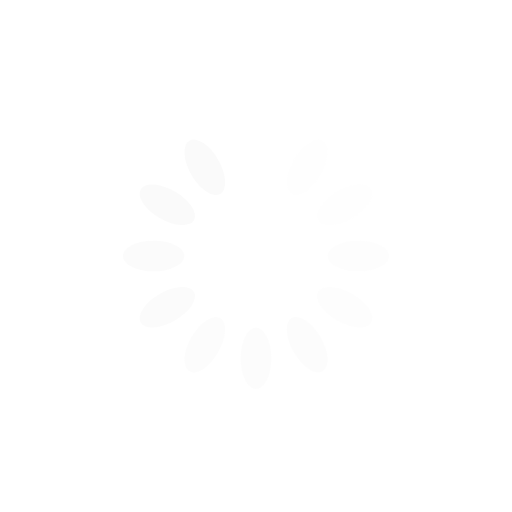
t = 0.00 s
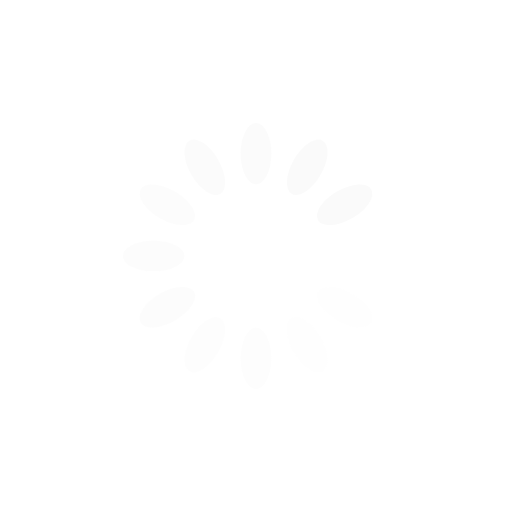
t = 0.25 s
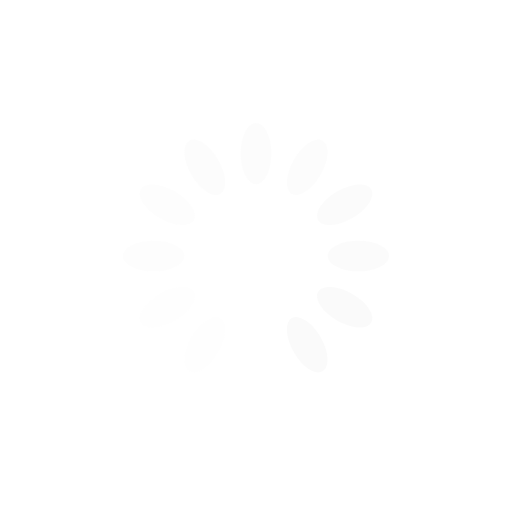
t = 0.50 s
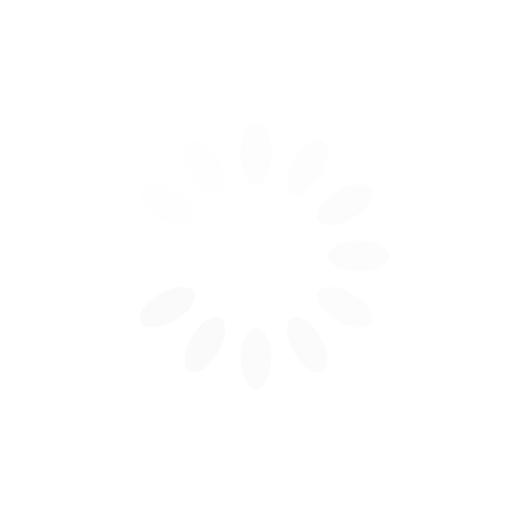
t = 0.75 s

The animated SVG that drew these frames (rendered in a browser with its animation timeline set to each time). Animation: 12 SMIL elements (animate=12); one cycle of 1.00 s, repeats indefinitely.

<?xml version="1.0" encoding="utf-8"?>
<svg xmlns="http://www.w3.org/2000/svg" xmlns:xlink="http://www.w3.org/1999/xlink" style="margin: auto; background: none; display: block; shape-rendering: auto;" width="200px" height="200px" viewBox="0 0 100 100" preserveAspectRatio="xMidYMid">
<g transform="rotate(0 50 50)">
  <rect x="47" y="24" rx="3" ry="6" width="6" height="12" fill="#fafafa">
    <animate attributeName="opacity" values="1;0" keyTimes="0;1" dur="1s" begin="-0.9166666666666666s" repeatCount="indefinite"></animate>
  </rect>
</g><g transform="rotate(30 50 50)">
  <rect x="47" y="24" rx="3" ry="6" width="6" height="12" fill="#fafafa">
    <animate attributeName="opacity" values="1;0" keyTimes="0;1" dur="1s" begin="-0.8333333333333334s" repeatCount="indefinite"></animate>
  </rect>
</g><g transform="rotate(60 50 50)">
  <rect x="47" y="24" rx="3" ry="6" width="6" height="12" fill="#fafafa">
    <animate attributeName="opacity" values="1;0" keyTimes="0;1" dur="1s" begin="-0.75s" repeatCount="indefinite"></animate>
  </rect>
</g><g transform="rotate(90 50 50)">
  <rect x="47" y="24" rx="3" ry="6" width="6" height="12" fill="#fafafa">
    <animate attributeName="opacity" values="1;0" keyTimes="0;1" dur="1s" begin="-0.6666666666666666s" repeatCount="indefinite"></animate>
  </rect>
</g><g transform="rotate(120 50 50)">
  <rect x="47" y="24" rx="3" ry="6" width="6" height="12" fill="#fafafa">
    <animate attributeName="opacity" values="1;0" keyTimes="0;1" dur="1s" begin="-0.5833333333333334s" repeatCount="indefinite"></animate>
  </rect>
</g><g transform="rotate(150 50 50)">
  <rect x="47" y="24" rx="3" ry="6" width="6" height="12" fill="#fafafa">
    <animate attributeName="opacity" values="1;0" keyTimes="0;1" dur="1s" begin="-0.5s" repeatCount="indefinite"></animate>
  </rect>
</g><g transform="rotate(180 50 50)">
  <rect x="47" y="24" rx="3" ry="6" width="6" height="12" fill="#fafafa">
    <animate attributeName="opacity" values="1;0" keyTimes="0;1" dur="1s" begin="-0.4166666666666667s" repeatCount="indefinite"></animate>
  </rect>
</g><g transform="rotate(210 50 50)">
  <rect x="47" y="24" rx="3" ry="6" width="6" height="12" fill="#fafafa">
    <animate attributeName="opacity" values="1;0" keyTimes="0;1" dur="1s" begin="-0.3333333333333333s" repeatCount="indefinite"></animate>
  </rect>
</g><g transform="rotate(240 50 50)">
  <rect x="47" y="24" rx="3" ry="6" width="6" height="12" fill="#fafafa">
    <animate attributeName="opacity" values="1;0" keyTimes="0;1" dur="1s" begin="-0.25s" repeatCount="indefinite"></animate>
  </rect>
</g><g transform="rotate(270 50 50)">
  <rect x="47" y="24" rx="3" ry="6" width="6" height="12" fill="#fafafa">
    <animate attributeName="opacity" values="1;0" keyTimes="0;1" dur="1s" begin="-0.16666666666666666s" repeatCount="indefinite"></animate>
  </rect>
</g><g transform="rotate(300 50 50)">
  <rect x="47" y="24" rx="3" ry="6" width="6" height="12" fill="#fafafa">
    <animate attributeName="opacity" values="1;0" keyTimes="0;1" dur="1s" begin="-0.08333333333333333s" repeatCount="indefinite"></animate>
  </rect>
</g><g transform="rotate(330 50 50)">
  <rect x="47" y="24" rx="3" ry="6" width="6" height="12" fill="#fafafa">
    <animate attributeName="opacity" values="1;0" keyTimes="0;1" dur="1s" begin="0s" repeatCount="indefinite"></animate>
  </rect>
</g>
<!-- [ldio] generated by https://loading.io/ --></svg>